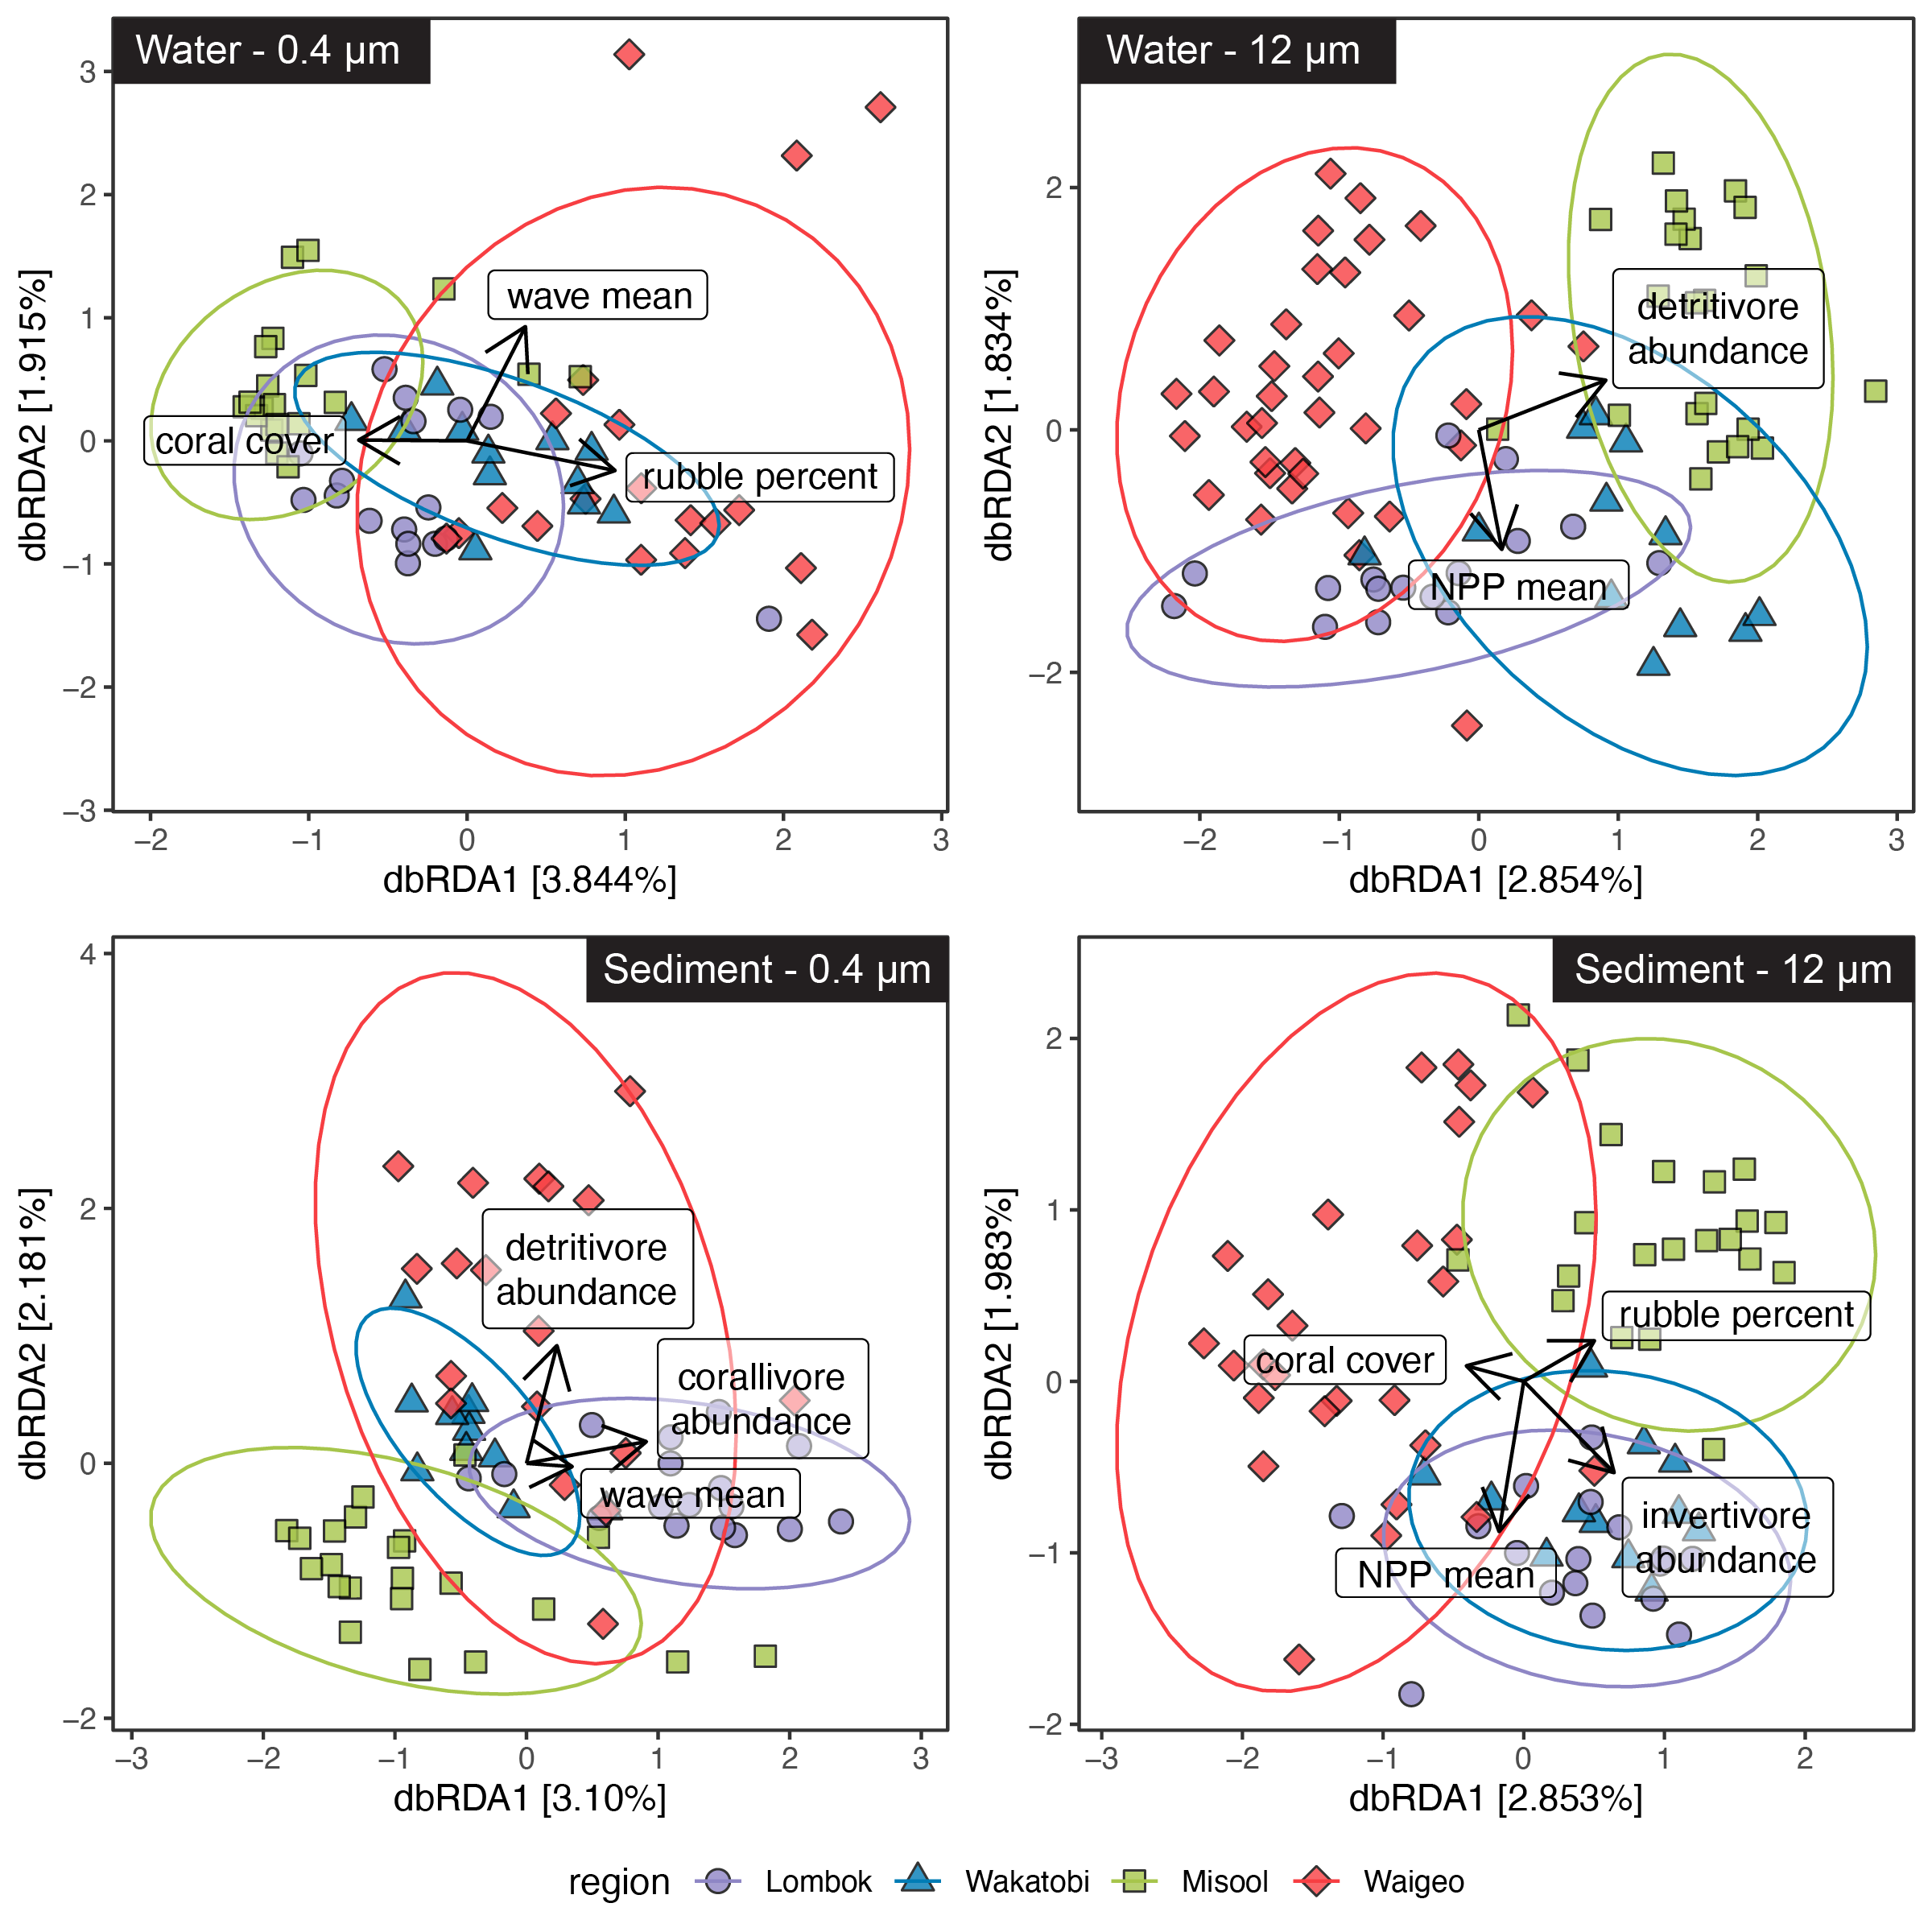

R code for this plot:
#load packages
library(vegan)
library(ggplot2)
library(ggpubr)

#set working directory
setwd("~/Desktop/JPhyc_sub/")

#import data
asv_table <- read.csv("~/Desktop/DataAnalysis/threshold95/SAR/SAR-percent-table-95.csv", row.names = 1)
asv_table <- asv_table[,-c(1:8)]
asv_transformed <- as.data.frame(t(asv_table))
otu_table <- read.csv("~/Desktop/DataAnalysis/threshold95/SAR/SAR_OTU_percent.csv", row.names = 1)
otu_transformed <- as.data.frame(t(otu_table))
otu_filtered <- subset(otu_transformed, rownames(otu_transformed) %in% rownames(metadata))

metadata <- read.csv("~/Desktop/DataAnalysis/Master_V9_MappingFile.csv", row.names = 1)
names(metadata)

numeric_metadata <- metadata[,c(12,17,21:29,32:33,35:37,39:42)]

metadata_filtered <- as.data.frame(subset(numeric_metadata, rownames(numeric_metadata) %in% rownames(asv_transformed)))

#run dbRDA
dbRDA <- dbrda(asv_transformed ~ npp_mean + wave_mean + avg_complexity + cover + detritAbund + carniAbund + 
                 herbAbund + invertAbund + omniAbund + planktAbund + coraliAbund + hardCoral_percent + 
                 availSubstrate_percent + rubble_percent + algae_percent + softCoral_percent + 
                 abundance + target_biomass + nontarget_biomass + total_biomass, metadata_filtered, 
               distance = "bray", na.action = na.exclude)
summary(dbRDA)
anova(dbRDA, permutations = 999)
anova(dbRDA, by = "term", permutations = 999)
anova(dbRDA, by = "axis", permutations = 999)

dbRDA <- dbrda(asv_transformed ~ planktAbund, 
               metadata_filtered, distance = "bray", na.action = na.exclude)
summary(dbRDA)
anova(dbRDA, permutations = 999)
anova(dbRDA, by = "term", permutations = 999)
anova(dbRDA, by = "axis", permutations = 999)

#subset metadata and asvs by depth and filter size
metadata_M04 <- subset(metadata, subset == "M04")
metadata_M12 <- subset(metadata, subset == "M12")
metadata_S04 <- subset(metadata, subset == "S04")
metadata_S12 <- subset(metadata, subset == "S12")

asvs_M04 <- as.data.frame(subset(asv_transformed, rownames(asv_transformed) %in% rownames(metadata_M04)))
asvs_M12 <- as.data.frame(subset(asv_transformed, rownames(asv_transformed) %in% rownames(metadata_M12)))
asvs_S04 <- as.data.frame(subset(asv_transformed, rownames(asv_transformed) %in% rownames(metadata_S04)))
asvs_S12 <- as.data.frame(subset(asv_transformed, rownames(asv_transformed) %in% rownames(metadata_S12)))

metadata_S04 <- subset(metadata_S04, rownames(metadata_S04) %in% rownames(asvs_S04))

#Run dbRDA by subset
dbRDA_M04 <- dbrda(asvs_M04 ~ wave_mean + cover + rubble_percent, 
                   metadata_M04, distance = "bray", na.action = na.exclude)
summary(dbRDA_M04)
anova(dbRDA_M04, permutations = 999)
anova(dbRDA_M04, by = "term", permutations = 999)
anova(dbRDA_M04, by = "axis", permutations = 999)
vif.cca(dbRDA_M04)

dbRDA_M12 <- dbrda(asvs_M12 ~ npp_mean + detritAbund, 
                   metadata_M12, distance = "bray", na.action = na.exclude)
summary(dbRDA_M12)
anova(dbRDA_M12, permutations = 999)
anova(dbRDA_M12, by = "term", permutations = 999)
anova(dbRDA_M12, by = "axis", permutations = 999)
vif.cca(dbRDA_M12)

dbRDA_S04 <- dbrda(asvs_S04 ~ wave_mean + detritAbund + coraliAbund, 
                   metadata_S04, distance = "bray", na.action = na.exclude)
summary(dbRDA_S04)
anova(dbRDA_S04, permutations = 999)
anova(dbRDA_S04, by = "term", permutations = 999)
anova(dbRDA_S04, by = "axis", permutations = 999)
vif.cca(dbRDA_S04)

dbRDA_S12 <- dbrda(asvs_S12 ~ npp_mean + cover + invertAbund + 
                 rubble_percent, metadata_S12, 
               distance = "bray", na.action = na.exclude)
summary(dbRDA_S12)
anova(dbRDA_S12, permutations = 999)
anova(dbRDA_S12, by = "term", permutations = 999)
anova(dbRDA_S12, by = "axis", permutations = 999)
vif.cca(dbRDA_S12)

#extract coordinates for each subset for plotting
M04_coords <- as.data.frame(scores(dbRDA_M04, display = "sites"))
M12_coords <- as.data.frame(scores(dbRDA_M12, display = "sites"))
S04_coords <- as.data.frame(scores(dbRDA_S04, display = "sites"))
S12_coords <- as.data.frame(scores(dbRDA_S12, display = "sites"))

M04_arrows <- as.data.frame(scores(dbRDA_M04, display = "bp"))
M12_arrows <- as.data.frame(scores(dbRDA_M12, display = "bp"))
S04_arrows <- as.data.frame(scores(dbRDA_S04, display = "bp"))
S12_arrows <- as.data.frame(scores(dbRDA_S12, display = "bp"))

#merge coordinates with metadata
M04_merged <- merge(M04_coords, metadata_M04, by = "row.names")
M12_merged <- merge(M12_coords, metadata_M12, by = "row.names")
S04_merged <- merge(S04_coords, metadata_S04, by = "row.names")
S12_merged <- merge(S12_coords, metadata_S12, by = "row.names")

#plot dbRDAs
M04_plot <- ggplot() + 
  geom_point(data = M04_merged, aes(dbRDA1, dbRDA2, fill = region), pch = 21, size = 3, alpha = 0.8) + 
  stat_ellipse(data = M04_merged, aes(dbRDA1, dbRDA2, color = region)) +
  geom_segment(data = M04_arrows, aes(x = 0, y = 0, xend = dbRDA1, yend = dbRDA2), arrow = arrow(length = unit(0.5, "cm"))) +
  geom_label(data = M04_arrows, aes(x = dbRDA1, y = dbRDA2, label = rownames(M04_arrows)), fill = "white", color = "black") +
  theme_bw() + theme(panel.grid = element_blank()) + 
  scale_fill_manual(values = c('Lombok' = "#8e86c5",
                               'Wakatobi' = "#007cb5",
                               'Misool' = "#a6c54b",
                               'Waigeo' = "#f73e42")) + 
  scale_color_manual(values = c('Lombok' = "#8e86c5",
                                'Wakatobi' = "#007cb5",
                                'Misool' = "#a6c54b",
                                'Waigeo' = "#f73e42")) + 
  xlab("dbRDA1 [3.844%]") + ylab("dbRDA2 [1.915%]")
M04_plot 

M12_plot <- ggplot() + 
  geom_point(data = M12_merged, aes(dbRDA1, dbRDA2, fill = region), pch = 21, size = 3, alpha = 0.8) + 
  stat_ellipse(data = M12_merged, aes(dbRDA1, dbRDA2, color = region)) +
  geom_segment(data = M12_arrows, aes(x = 0, y = 0, xend = dbRDA1, yend = dbRDA2), arrow = arrow(length = unit(0.5, "cm"))) +
  geom_label(data = M12_arrows, aes(x = dbRDA1, y = dbRDA2, label = rownames(M12_arrows)), fill = "white", color = "black") +
  theme_bw() + theme(panel.grid = element_blank()) + 
  scale_fill_manual(values = c('Lombok' = "#8e86c5",
                               'Wakatobi' = "#007cb5",
                               'Misool' = "#a6c54b",
                               'Waigeo' = "#f73e42")) + 
  scale_color_manual(values = c('Lombok' = "#8e86c5",
                                'Wakatobi' = "#007cb5",
                                'Misool' = "#a6c54b",
                                'Waigeo' = "#f73e42")) + 
  xlab("dbRDA1 [2.854%]") + ylab("dbRDA2 [1.834%]")
M12_plot

S04_plot <- ggplot() + 
  geom_point(data = S04_merged, aes(dbRDA1, dbRDA2, fill = region), pch = 21, size = 3, alpha = 0.8) + 
  stat_ellipse(data = S04_merged, aes(dbRDA1, dbRDA2, color = region)) +
  geom_segment(data = S04_arrows, aes(x = 0, y = 0, xend = dbRDA1, yend = dbRDA2), arrow = arrow(length = unit(0.5, "cm"))) +
  geom_label(data = S04_arrows, aes(x = dbRDA1, y = dbRDA2, label = rownames(S04_arrows)), fill = "white", color = "black") +
  theme_bw() + theme(panel.grid = element_blank()) + 
  scale_fill_manual(values = c('Lombok' = "#8e86c5",
                               'Wakatobi' = "#007cb5",
                               'Misool' = "#a6c54b",
                               'Waigeo' = "#f73e42")) + 
  scale_color_manual(values = c('Lombok' = "#8e86c5",
                                'Wakatobi' = "#007cb5",
                                'Misool' = "#a6c54b",
                                'Waigeo' = "#f73e42")) + 
  xlab("dbRDA1 [3.10%]") + ylab("dbRDA2 [2.181%]")
S04_plot

S12_plot <- ggplot() + 
  geom_point(data = S12_merged, aes(dbRDA1, dbRDA2, fill = region), pch = 21, size = 3, alpha = 0.8) + 
  stat_ellipse(data = S12_merged, aes(dbRDA1, dbRDA2, color = region)) +
  geom_segment(data = S12_arrows, aes(x = 0, y = 0, xend = dbRDA1, yend = dbRDA2), arrow = arrow(length = unit(0.5, "cm"))) +
  geom_label(data = S12_arrows, aes(x = dbRDA1, y = dbRDA2, label = rownames(S12_arrows)), fill = "white", color = "black") +
  theme_bw() + theme(panel.grid = element_blank()) + 
  scale_fill_manual(values = c('Lombok' = "#8e86c5",
                               'Wakatobi' = "#007cb5",
                               'Misool' = "#a6c54b",
                               'Waigeo' = "#f73e42")) + 
  scale_color_manual(values = c('Lombok' = "#8e86c5",
                                'Wakatobi' = "#007cb5",
                                'Misool' = "#a6c54b",
                                'Waigeo' = "#f73e42")) + 
  xlab("dbRDA1 [2.853%]") + ylab("dbRDA2 [1.983%]")
S12_plot

#arrange plots into single figure
final_plot <- ggarrange(M04_plot, M12_plot, S04_plot, S12_plot, nrow = 2, ncol = 2,
                        common.legend = TRUE, align = "hv", legend = "bottom")
final_plot

#export plot and make final edits in illustrator to adjust label positions
ggsave("dbRDA_fig.pdf", final_plot, height = 8, width = 8)

#Run same analysis but with OTUs
#run dbRDA
dbRDA_OTU <- dbrda(otu_filtered ~ npp_mean + wave_mean + avg_complexity + cover + detritAbund + carniAbund + 
                 herbAbund + invertAbund + omniAbund + planktAbund + coraliAbund + hardCoral_percent + 
                 availSubstrate_percent + rubble_percent + algae_percent + softCoral_percent + 
                 abundance + target_biomass + nontarget_biomass + total_biomass, metadata_filtered, 
               distance = "bray", na.action = na.exclude)
summary(dbRDA_OTU)
anova(dbRDA_OTU, permutations = 999)
anova(dbRDA_OTU, by = "term", permutations = 999)
anova(dbRDA_OTU, by = "axis", permutations = 999)

dbRDA_OTU <- dbrda(asv_transformed ~ planktAbund, 
               metadata_filtered, distance = "bray", na.action = na.exclude)
summary(dbRDA_OTU)
anova(dbRDA_OTU, permutations = 999)
anova(dbRDA_OTU, by = "term", permutations = 999)
anova(dbRDA_OTU, by = "axis", permutations = 999)

#subset metadata and asvs by depth and filter size
metadata_M04 <- subset(metadata, subset == "M04")
metadata_M12 <- subset(metadata, subset == "M12")
metadata_S04 <- subset(metadata, subset == "S04")
metadata_S12 <- subset(metadata, subset == "S12")

otus_M04 <- as.data.frame(subset(otu_filtered, rownames(otu_filtered) %in% rownames(metadata_M04)))
otus_M12 <- as.data.frame(subset(otu_filtered, rownames(otu_filtered) %in% rownames(metadata_M12)))
otus_S04 <- as.data.frame(subset(otu_filtered, rownames(otu_filtered) %in% rownames(metadata_S04)))
otus_S12 <- as.data.frame(subset(otu_filtered, rownames(otu_filtered) %in% rownames(metadata_S12)))

metadata_S04 <- subset(metadata_S04, rownames(metadata_S04) %in% rownames(asvs_S04))

#Run dbRDA by subset
dbRDA_OTU_M04 <- dbrda(otus_M04 ~ rubble_percent, 
                     metadata_M04, distance = "bray", na.action = na.exclude)
summary(dbRDA_OTU_M04)
anova(dbRDA_OTU_M04, permutations = 999)
anova(dbRDA_OTU_M04, by = "term", permutations = 999)
anova(dbRDA_OTU_M04, by = "axis", permutations = 999)
vif.cca(dbRDA_OTU_M04)

dbRDA_OTU_M12 <- dbrda(otus_M12 ~ detritAbund, 
                       metadata_M12, distance = "bray", na.action = na.exclude)
summary(dbRDA_OTU_M12)
anova(dbRDA_OTU_M12, permutations = 999)
anova(dbRDA_OTU_M12, by = "term", permutations = 999)
anova(dbRDA_OTU_M12, by = "axis", permutations = 999)
vif.cca(dbRDA_OTU_M12)

dbRDA_OTU_S04 <- dbrda(otus_S04 ~ detritAbund, 
                     metadata_S04, distance = "bray", na.action = na.exclude)
summary(dbRDA_OTU_S04)
anova(dbRDA_OTU_S04, permutations = 999)
anova(dbRDA_OTU_S04, by = "term", permutations = 999)
anova(dbRDA_OTU_S04, by = "axis", permutations = 999)
vif.cca(dbRDA_OTU_S04)

dbRDA_OTU_S12 <- dbrda(otus_S12 ~ detritAbund + invertAbund,
                       metadata_S12, distance = "bray", na.action = na.exclude)
summary(dbRDA_OTU_S12)
anova(dbRDA_OTU_S12, permutations = 999)
anova(dbRDA_OTU_S12, by = "term", permutations = 999)
anova(dbRDA_OTU_S12, by = "axis", permutations = 999)
vif.cca(dbRDA_OTU_S12)
